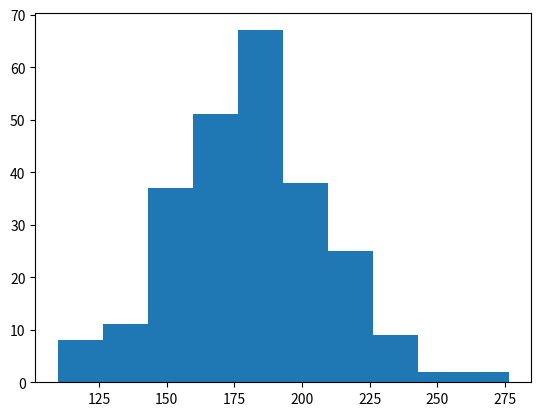

The matplotlib source for this figure:
"Histogram"
#A histogram is a graph showing frequency distributions.
#It is a graph showing the number of observations within each given interval.

"Create Histogram"
#In Matplotlib, we use the hist() function to create histograms.
#The hist() function will use an array of numbers to create a histogram, the array is sent into the function as an argument.
#Example
#A normal data distribution by Numpy
import numpy as np
x = np.random.normal(170, 10, 250)
print(x)

#The hist() function will read the array and produce a histogram:
#Example
#A simple histogram:
import matplotlib.pyplot as plt
x = np.random.normal(180, 30, 250)
plt.hist(x)
plt.show()